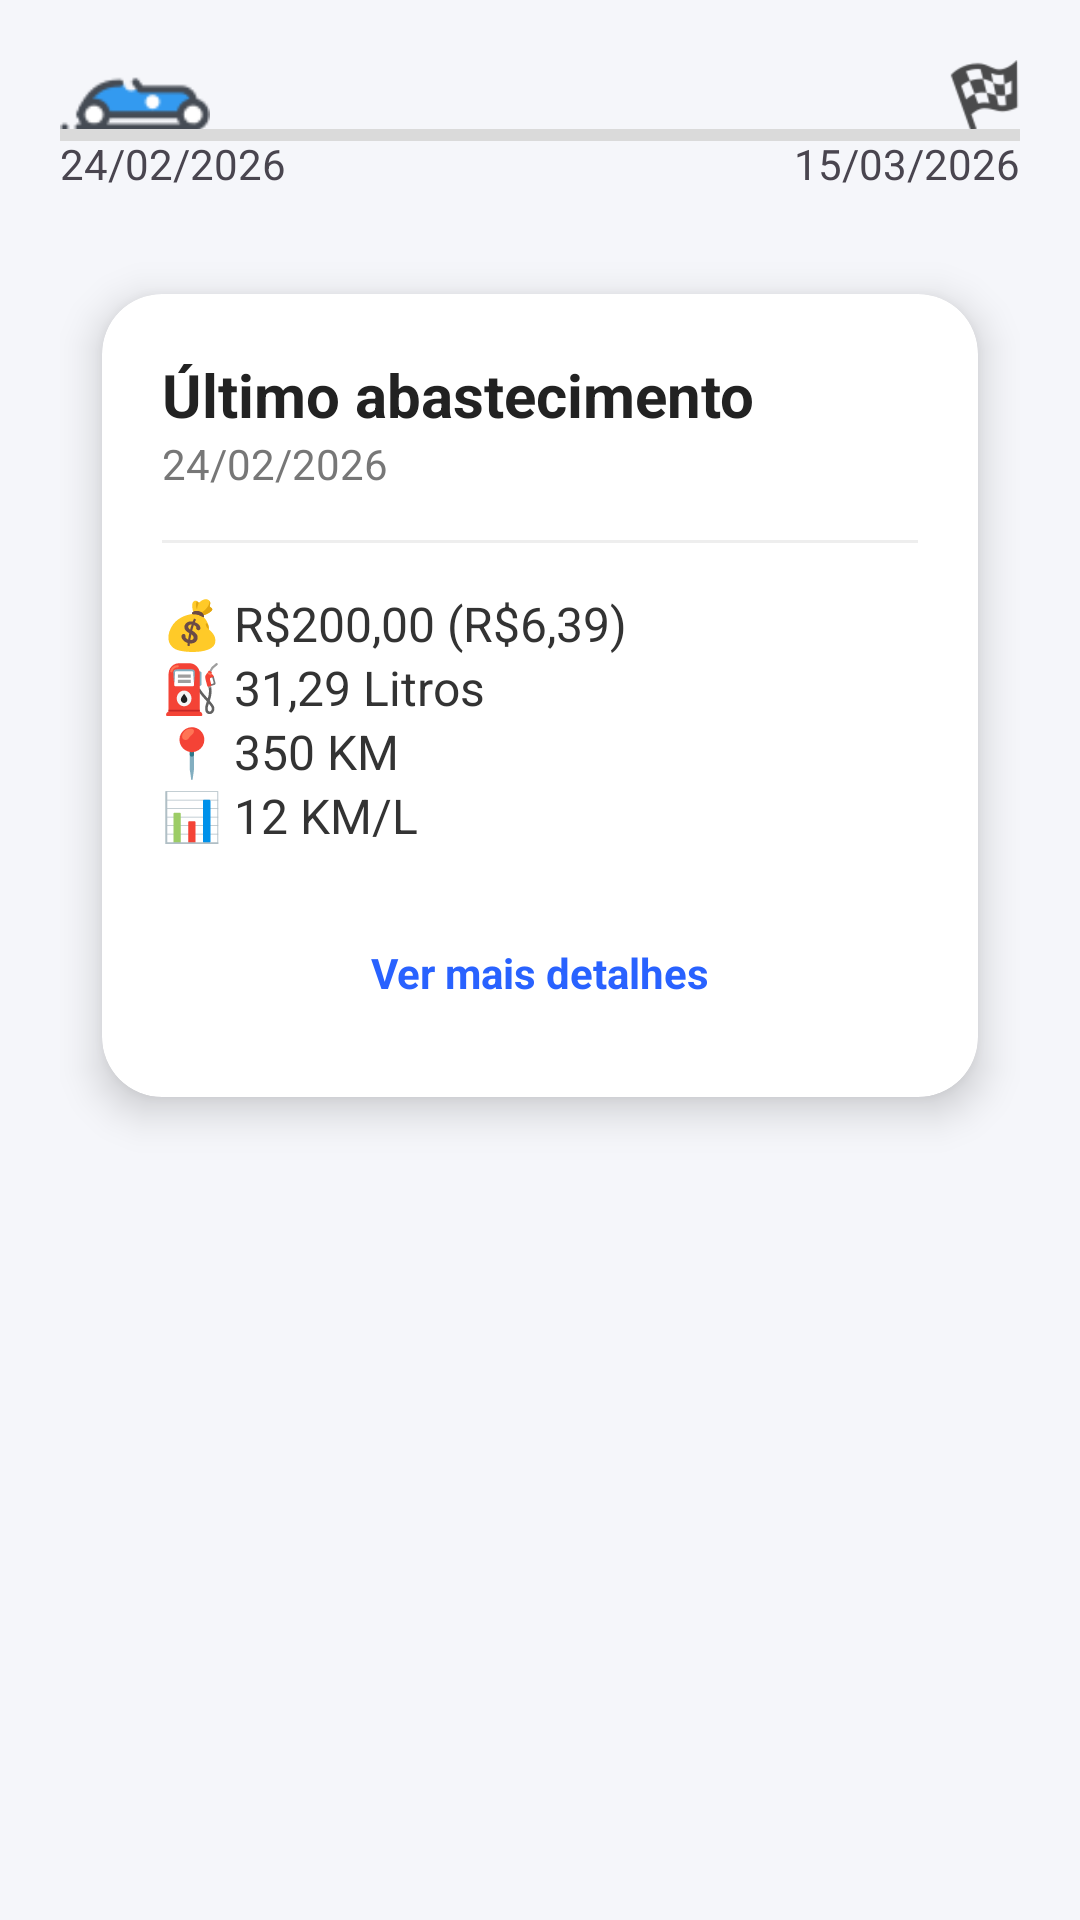

Write the Android layout XML for this screen, with the resource values it uses.
<!-- AndroidManifest.xml: application theme Theme.Penoasfalto -->
<!-- res/layout/activity_main.xml -->
<?xml version="1.0" encoding="utf-8"?>
<LinearLayout xmlns:android="http://schemas.android.com/apk/res/android"
    xmlns:tools="http://schemas.android.com/tools"
    xmlns:app="http://schemas.android.com/apk/res-auto"
    android:id="@+id/main"
    android:layout_width="match_parent"
    android:layout_height="match_parent"
    android:orientation="vertical"
    android:background="#F5F6FA"
    android:padding="20dp"
    tools:context=".MainActivity">

    <FrameLayout
        android:id="@+id/activity_menu_fl_timeline_progress"
        android:layout_width="match_parent"
        android:layout_height="wrap_content"
        android:layout_marginBottom="10dp">
        <ImageView
            android:id="@+id/activity_menu_iv_car"
            android:layout_width="50dp"
            android:layout_height="50dp"
            android:layout_gravity="start|center_vertical"
            android:translationY="-26dp"
            android:src="@drawable/ic_car" />

        <ImageView
            android:id="@+id/activity_menu_iv_finish"
            android:layout_width="24dp"
            android:layout_height="24dp"
            android:layout_gravity="end|center_vertical"
            android:translationY="-13dp"
            android:alpha="0.7"
            android:src="@drawable/ic_finish" />

        <View
            android:layout_width="match_parent"
            android:layout_height="4dp"
            android:layout_gravity="center_vertical"
            android:background="#DADADA" />

        <TextView
            android:layout_width="wrap_content"
            android:layout_height="wrap_content"
            android:text="24/02/2026"
            android:translationY="25dp" />

        <TextView
            android:layout_width="wrap_content"
            android:layout_height="wrap_content"
            android:text="15/03/2026"
            android:translationY="25dp"
            android:layout_gravity="end" />
    </FrameLayout>

    <androidx.cardview.widget.CardView
        android:layout_width="match_parent"
        android:layout_height="wrap_content"
        android:layout_gravity="center"
        app:cardCornerRadius="20dp"
        app:cardElevation="8dp"
        app:cardUseCompatPadding="true">

        <LinearLayout
            android:layout_width="match_parent"
            android:layout_height="wrap_content"
            android:orientation="vertical"
            android:padding="20dp">

            <TextView
                android:layout_width="wrap_content"
                android:layout_height="wrap_content"
                android:text="Último abastecimento"
                android:textSize="20sp"
                android:textStyle="bold"
                android:textColor="#222222" />

            <TextView
                android:id="@+id/activity_menu_tv_last_day_refueling"
                android:layout_width="wrap_content"
                android:layout_height="wrap_content"
                android:text="24/02/2026"
                android:textSize="14sp"
                android:textColor="#777777"
                android:layout_marginBottom="16dp"/>

            <View
                android:layout_width="match_parent"
                android:layout_height="1dp"
                android:background="#EEEEEE"
                android:layout_marginBottom="16dp"/>

            <LinearLayout
                android:layout_width="match_parent"
                android:layout_height="wrap_content"
                android:orientation="vertical"
                android:divider="@android:color/transparent"
                android:showDividers="middle"
                android:dividerPadding="8dp">

                <LinearLayout
                    android:layout_width="wrap_content"
                    android:layout_height="wrap_content"
                    android:orientation="horizontal">
                    <TextView
                        android:id="@+id/activity_menu_tv_paid_value"
                        android:layout_width="wrap_content"
                        android:layout_height="wrap_content"
                        android:text="💰 "
                        android:textSize="16sp"
                        android:textColor="#333333"/>
                    <TextView
                        android:id="@+id/activity_menu_tv_paid_value"
                        android:layout_width="wrap_content"
                        android:layout_height="wrap_content"
                        android:text="R$200,00 (R$6,39)"
                        android:textSize="16sp"
                        android:textColor="#333333"/>
                </LinearLayout>
                <LinearLayout
                    android:layout_width="wrap_content"
                    android:layout_height="wrap_content"
                    android:orientation="horizontal">
                    <TextView
                        android:id="@+id/activity_menu_tv_liters_fueled"
                        android:layout_width="wrap_content"
                        android:layout_height="wrap_content"
                        android:text="⛽ "
                        android:textSize="16sp"
                        android:textColor="#333333"/>
                    <TextView
                        android:id="@+id/activity_menu_tv_liters_fueled"
                        android:layout_width="wrap_content"
                        android:layout_height="wrap_content"
                        android:text="31,29 Litros"
                        android:textSize="16sp"
                        android:textColor="#333333"/>
                </LinearLayout>

                <LinearLayout
                    android:layout_width="wrap_content"
                    android:layout_height="wrap_content"
                    android:orientation="horizontal">
                    <TextView
                        android:id="@+id/activity_menu_tv_liters_fueled"
                        android:layout_width="wrap_content"
                        android:layout_height="wrap_content"
                        android:text="📍 "
                        android:textSize="16sp"
                        android:textColor="#333333"/>
                    <TextView
                        android:id="@+id/activity_menu_tv_distance_traveled"
                        android:layout_width="wrap_content"
                        android:layout_height="wrap_content"
                        android:text="350 KM"
                        android:textSize="16sp"
                        android:textColor="#333333"/>
                </LinearLayout>

                <LinearLayout
                    android:layout_width="wrap_content"
                    android:layout_height="wrap_content"
                    android:orientation="horizontal">
                    <TextView
                        android:id="@+id/activity_menu_tv_liters_fueled"
                        android:layout_width="wrap_content"
                        android:layout_height="wrap_content"
                        android:text="📊 "
                        android:textSize="16sp"
                        android:textColor="#333333"/>
                    <TextView
                        android:id="@+id/activity_menu_tv_average_consumption"
                        android:layout_width="wrap_content"
                        android:layout_height="wrap_content"
                        android:text="12 KM/L"
                        android:textSize="16sp"
                        android:textColor="#333333"/>
                </LinearLayout>

            </LinearLayout>

            <TextView
                android:layout_marginTop="20dp"
                android:layout_width="match_parent"
                android:layout_height="wrap_content"
                android:text="Ver mais detalhes"
                android:textAlignment="center"
                android:textColor="#2962FF"
                android:textStyle="bold"
                android:padding="12dp"
                android:background="?attr/selectableItemBackground"
                android:clickable="true"
                android:focusable="true"/>
        </LinearLayout>
    </androidx.cardview.widget.CardView>
</LinearLayout>
<!-- resources referenced by this layout -->
<resources>
  <!-- drawable ic_car: png bitmap (drawable, 1325 bytes) -->
  <!-- drawable ic_finish: png bitmap (drawable, 1188 bytes) -->
  <style name="Theme.Penoasfalto" parent="Base.Theme.Penoasfalto" />
  <style name="Base.Theme.Penoasfalto" parent="Theme.Material3.DayNight.NoActionBar">
          
          
      </style>
</resources>
